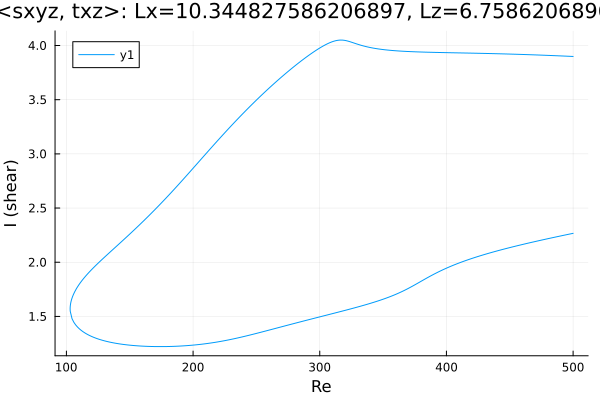

The data file committed next to this chart (first rows):
Re, shear
500.0, 3.899
499.6, 3.899
498.2, 3.9
496.8, 3.901
495.4, 3.901
494, 3.902
492.6, 3.903
491.2, 3.903
489.7, 3.904
488.3, 3.905
486.9, 3.906
485.5, 3.906
484.1, 3.907
482.7, 3.908
481.3, 3.908
479.8, 3.909
478.4, 3.91
477, 3.91
475.6, 3.911
474.2, 3.912
472.8, 3.912
471.4, 3.913
469.9, 3.913
468.5, 3.914
467.1, 3.915
465.7, 3.915
464.3, 3.916
462.9, 3.916
461.5, 3.917
460, 3.917
458.6, 3.918
457.2, 3.918
455.8, 3.919
454.4, 3.919
453, 3.92
451.6, 3.92
450.1, 3.921
448.7, 3.921
447.3, 3.922
445.9, 3.922
444.5, 3.923
443.1, 3.923
441.7, 3.924
440.2, 3.924
438.8, 3.924
437.4, 3.925
436, 3.925
434.6, 3.926
434, 3.926
432.6, 3.926
431.2, 3.927
429.8, 3.927
428.4, 3.927
427, 3.928
425.5, 3.928
424.1, 3.928
422.7, 3.929
421.3, 3.929
419.9, 3.93
418.5, 3.93
... 568 more rows
